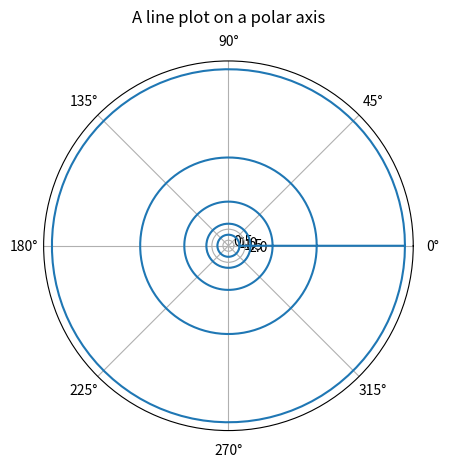

Write Python code to recreate this figure.
# -*- coding: utf-8 -*-

import numpy as np
import matplotlib.pyplot as plt


def create_disc (N,const,Rmax,rstart):
    R = []
    for i in range(N):
        if i==0:
            R.append(rstart)
        else:
            R.append(R[i-1]*const)
            
    return np.asarray(R)    #Converts python list to numpy array



def create_polar (R):
    R_new = []
    Theta =  np.tile(np.linspace(0, 2*np.pi, 100), len(R))
    print(len(R))
    for i in range(len(R)):
        
        for j in range(100):
            R_new.append(R[i])
          
        
    
    return R_new, Theta







r = create_disc(5,2.0,8.0,1.0)
r_new, theta = create_polar(r)


ax = plt.subplot(111, projection='polar')

ax.plot(theta, r_new)

#ax.set_rmax(max(r))
ax.set_rticks([0.5, 1, 1.5, 2])  # less radial ticks
ax.set_rlabel_position(-22.5)  # get radial labels away from plotted line
ax.grid(True)

ax.set_title("A line plot on a polar axis", va='bottom')
plt.show()